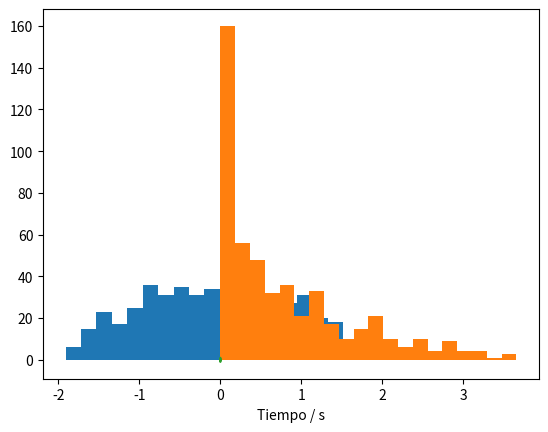
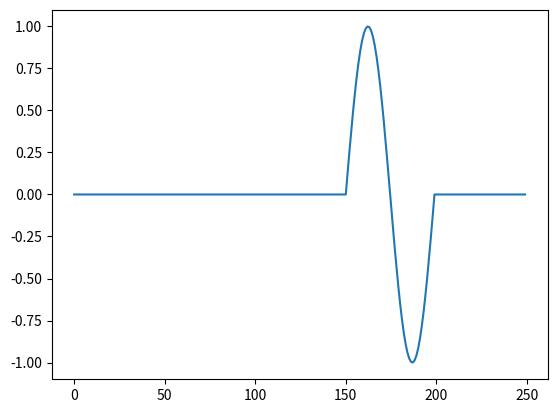

Write Python code to recreate these figures, in order. (Note: this script raises an exception after producing the figures.)
import numpy as np
from scipy import stats
import matplotlib.pyplot as plt
import csv

# Repeticiones
N = 500

# Distribución de X
Xva = stats.truncnorm(-2,2)

# Muestra de N valores aleatorios
X = Xva.rvs(N)

# Función aplicada sobre X
Y = X**2

# Crear histograma de X
a,b,c = plt.hist(X,20)
plt.show()

# Crear histograma de Y
a,b,c = plt.hist(Y,20)
plt.show()

import numpy as np
from scipy import stats

# Número de bits
N = 10000

# Variable aleatoria binaria equiprobable
X = stats.bernoulli(0.5)

# Generar bits para "transmitir"
bits = X.rvs(N)

import matplotlib.pyplot as plt

# Frecuencia de operación
f = 1000 # Hz

# Duración del período de cada símbolo (onda)
T = 1/f # 1 ms

# Número de puntos de muestreo por período
p = 50

# Puntos de muestreo para cada período
tp = np.linspace(0, T, p)

# Creación de la forma de onda de la portadora
sinus = np.sin(2*np.pi * f * tp)

# Visualización de la forma de onda de la portadora
plt.plot(tp, sinus)
plt.xlabel('Tiempo / s')
plt.show()

# Frecuencia de muestreo
fs = p/T # 50 kHz

# Creación de la línea temporal para toda la señal Tx
t = np.linspace(0, N*T, N*p)

# Inicializar el vector de la señal modulada Tx
senal = np.zeros(t.shape)

# Creación de la señal modulada OOK
for k, b in enumerate(bits):
    senal[k*p:(k+1)*p] = b * sinus

# Visualización de los primeros bits modulados
pb = 5
plt.figure()
plt.plot(senal[0:pb*p])
plt.show()

from scipy import integrate

# Potencia instantánea
Pinst = senal**2

# Potencia promedio a partir de la potencia instantánea (W)
Ps = integrate.trapz(Pinst, t) / (N * T)

# Relación señal-a-ruido deseada
SNR = 3

# Potencia del ruido para SNR y potencia de la señal dadas
Pn = Ps / (10**(SNR / 10))

# Desviación estándar del ruido
sigma = np.sqrt(Pn)

# Crear ruido (Pn = sigma^2)
ruido = np.random.normal(0, sigma, senal.shape)

# Simular "el canal": señal recibida
Rx = senal + ruido

# Visualización de los primeros bits recibidos
pb = 5
plt.figure()
plt.plot(Rx[0:pb*p])
plt.show()

from scipy import signal

# Antes del canal ruidoso
fw, PSD = signal.welch(senal, fs, nperseg=1024)
plt.figure()
plt.semilogy(fw, PSD)
plt.xlabel('Frecuencia / Hz')
plt.ylabel('Densidad espectral de potencia / V**2/Hz')
plt.show()

# Después del canal ruidoso
fw, PSD = signal.welch(Rx, fs, nperseg=1024)
plt.figure()
plt.semilogy(fw, PSD)
plt.xlabel('Frecuencia / Hz')
plt.ylabel('Densidad espectral de potencia / V**2/Hz')
plt.show()

# Pseudo-energía de la onda original (esta es suma, no integral)
Es = np.sum(sinus**2)

# Inicialización del vector de bits recibidos
bitsRx = np.zeros(bits.shape)

# Decodificación de la señal por detección de energía
for k, b in enumerate(bits):
    Ep = np.sum(Rx[k*p:(k+1)*p] * sinus)
    if Ep > Es/2:
        bitsRx[k] = 1
    else:
        bitsRx[k] = 0

err = np.sum(np.abs(bits - bitsRx))
BER = err/N

print('Hay un total de {} errores en {} bits para una tasa de error de {}.'.format(err, N, BER))



import numpy as np
from scipy import stats
import matplotlib.pyplot as plt

# Número de clientes
N = 1000

# Parámetro de llegada (clientes/segundos)
lam = 2/60

# Parámetro de servicio (servicios/segundos)
nu = 3/60

# Distribución de los tiempos de llegada entre cada cliente
X = stats.expon(scale = 1/lam)

# Distribución de los tiempos de servicio a cada cliente
Y = stats.expon(scale = 1/nu)

# Intervalos entre llegadas (segundos desde último cliente)
t_inte = np.ceil(X.rvs(N)).astype('int')

# Tiempos de las llegadas (segundos desde el inicio)
t_lleg = [t_inte[0]]
for i in range(1, len(t_inte)):
    siguiente = t_lleg[i-1] + t_inte[i]
    t_lleg.append(siguiente)

# Tiempos de servicio (segundos desde inicio de servicio)
t_serv = np.ceil(Y.rvs(N)).astype('int')

# Inicialización del tiempo de inicio y fin de atención
inicio = t_lleg[0]          # primera llegada
fin = inicio + t_serv[0]    # primera salida

# Tiempos en que recibe atención cada i-ésimo cliente (!= que llega)
t_aten = [inicio]
for i in range(1, N):
    inicio = np.max((t_lleg[i], fin))
    fin = inicio + t_serv[i]
    t_aten.append(inicio)

# Inicialización del vector temporal para registrar eventos
t = np.zeros(t_aten[-1] + t_serv[-1] + 1)

# Asignación de eventos de llegada (+1) y salida (-1) de clientes
for c in range(N):
    i = t_lleg[c]
    t[i] += 1
    j = t_aten[c] + t_serv[c]
    t[j] -= 1

# Umbral de P o más personas en sistema (hay P - 1 en fila)
P = 5

# Instantes (segundos) de tiempo con P o más solicitudes en sistema
frecuencia = 0

# Proceso aleatorio (estados n = {0, 1, 2...})
Xt = np.zeros(t.shape)

# Inicialización de estado n
n = 0

# Recorrido del vector temporal y conteo de clientes (estado n)
for i, c in enumerate(t):
    n += c # sumar (+1) o restar (-1) al estado
    Xt[i] = n
    if Xt[i] >= P: 
        frecuencia += 1

# Fracción de tiempo con P o más solicitudes en sistema
fraccion = frecuencia / len(t)

# Resultados
print('Parámetro lambda = ', str(lam*60))
print('Parámetro nu = ', str(nu*60))
print('Tiempo con más de {} solicitudes en fila:'.format(P-2))
print('\t {:0.2f}%'.format(100*fraccion))
if fraccion <= 0.01:
    print('\t Sí cumple con la especificación.')
else:
    print('\t No cumple con la especificación.') 
print('Simulación es equivalente a {:0.2f} horas.'.format(len(t)/3600))

# Gráfica de X(t) (estados del sistema)
plt.figure()
plt.plot(Xt)
plt.plot(range(len(t)), (P-1)*np.ones(t.shape))
plt.legend(('$X(t) = n$', '$L_q = $' + str(P-2)))
plt.ylabel('Clientes en el sistema, $n$')
plt.xlabel('Tiempo, $t$ / segundos')
plt.show()